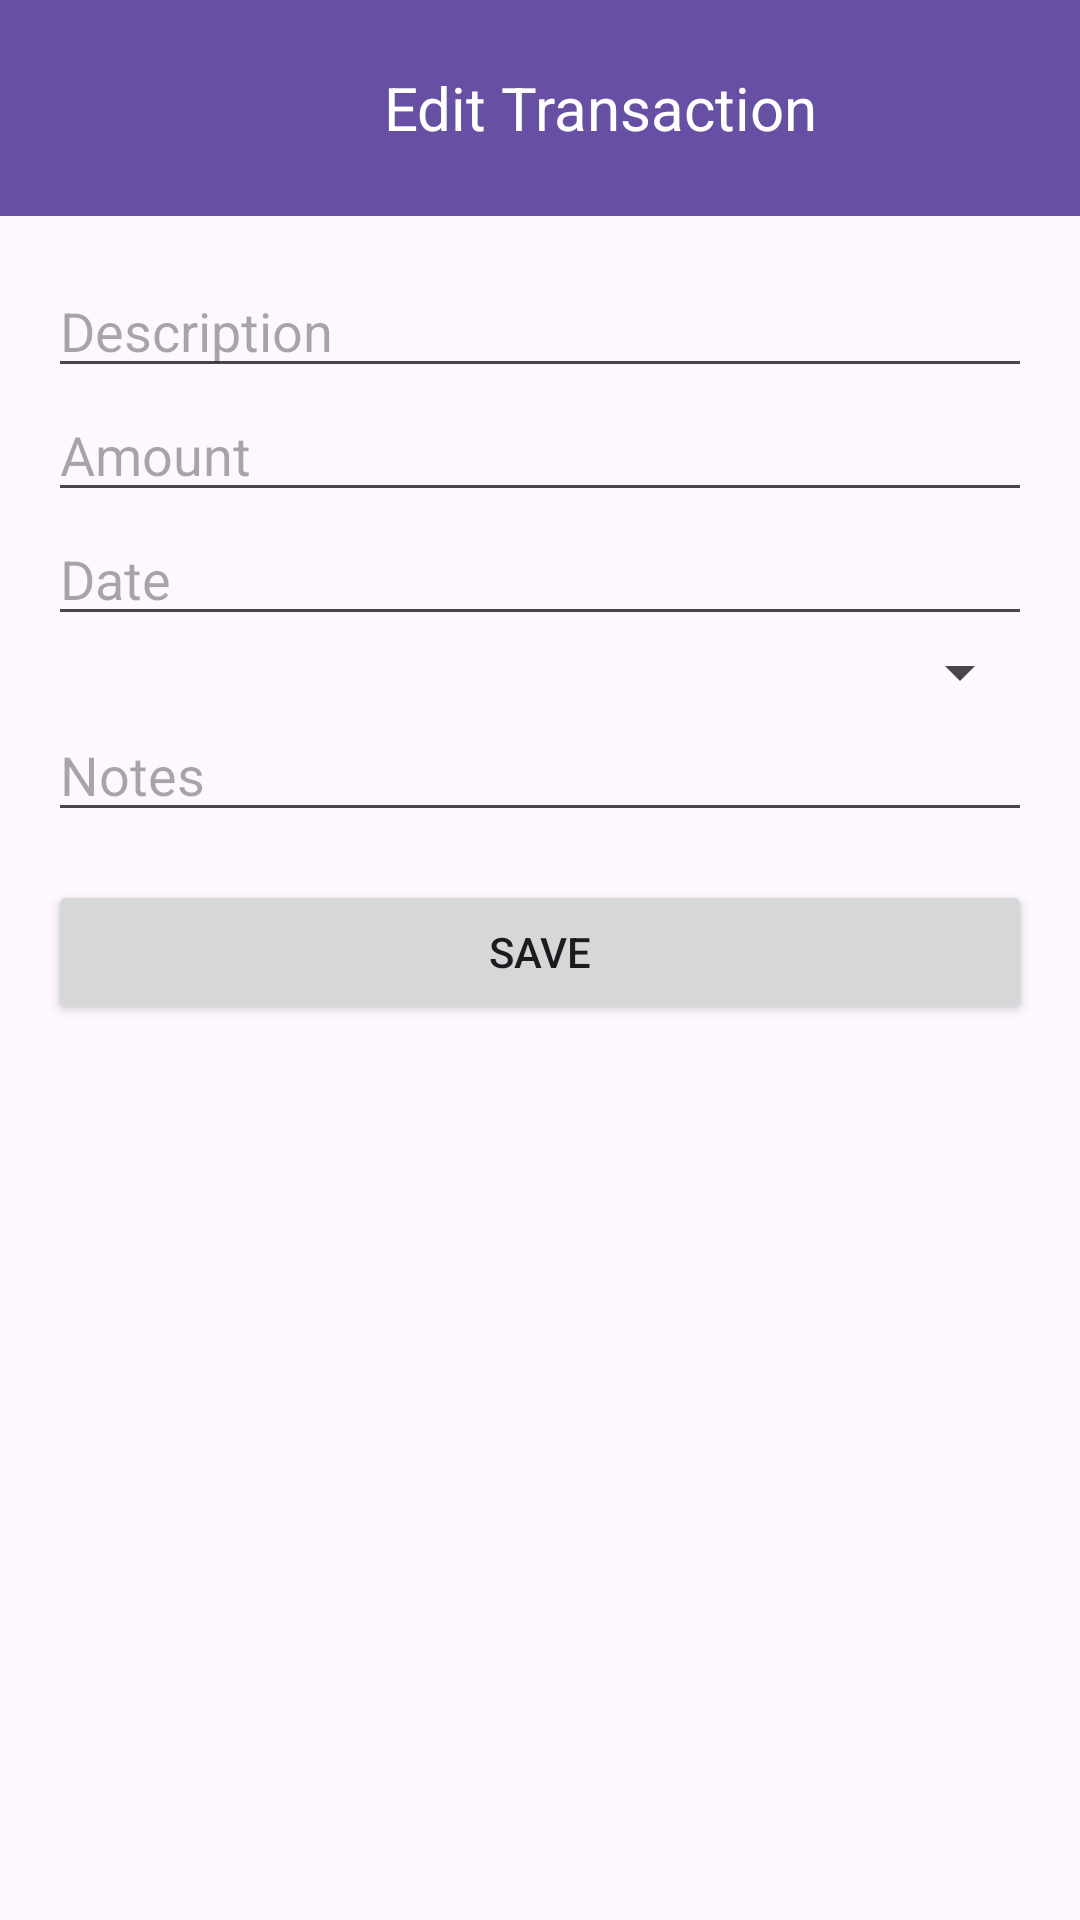

Layout XML and referenced resources for this Android screen:
<!-- AndroidManifest.xml: application theme Theme.MyFinTrack -->
<!-- res/layout/activity_edit_transaction.xml -->
<?xml version="1.0" encoding="utf-8"?>
<RelativeLayout xmlns:android="http://schemas.android.com/apk/res/android"
    xmlns:tools="http://schemas.android.com/tools"
    android:layout_width="match_parent"
    android:layout_height="match_parent"
    tools:context=".EditTransactionActivity">

    <LinearLayout
        android:id="@+id/header"
        android:layout_width="match_parent"
        android:layout_height="wrap_content"
        android:orientation="horizontal"
        android:padding="16dp"
        android:background="?attr/colorPrimary"
        android:gravity="center_vertical">

        <ImageView
            android:id="@+id/backButton"
            android:layout_width="40dp"
            android:layout_height="40dp"
            android:src="@drawable/ic_back"
            android:contentDescription="Back Button" />

        <TextView
            android:id="@+id/title"
            android:layout_width="0dp"
            android:layout_height="wrap_content"
            android:layout_weight="1"
            android:text="Edit Transaction"
            android:textSize="20sp"
            android:textColor="@android:color/white"
            android:gravity="center" />
    </LinearLayout>

    <LinearLayout
        android:layout_below="@id/header"
        android:layout_width="match_parent"
        android:layout_height="wrap_content"
        android:orientation="vertical"
        android:padding="16dp">

        <EditText
            android:id="@+id/inputDescription"
            android:layout_width="match_parent"
            android:layout_height="wrap_content"
            android:hint="Description"
            android:inputType="text" />

        <EditText
            android:id="@+id/inputAmount"
            android:layout_width="match_parent"
            android:layout_height="wrap_content"
            android:hint="Amount"
            android:inputType="numberDecimal" />

        <EditText
            android:id="@+id/inputDate"
            android:layout_width="match_parent"
            android:layout_height="wrap_content"
            android:hint="Date"
            android:inputType="date" />

        <Spinner
            android:id="@+id/inputCategory"
            android:layout_width="match_parent"
            android:layout_height="wrap_content" />

        <EditText
            android:id="@+id/inputNotes"
            android:layout_width="match_parent"
            android:layout_height="wrap_content"
            android:hint="Notes"
            android:inputType="textMultiLine" />

        <Button
            android:id="@+id/saveButton"
            android:layout_width="match_parent"
            android:layout_height="wrap_content"
            android:text="Save"
            android:layout_marginTop="16dp" />
    </LinearLayout>

</RelativeLayout>
<!-- resources referenced by this layout -->
<resources>
  <style name="Theme.MyFinTrack" parent="Base.Theme.MyFinTrack" />
  <style name="Base.Theme.MyFinTrack" parent="Theme.Material3.DayNight.NoActionBar">
          
          
      </style>
</resources>
